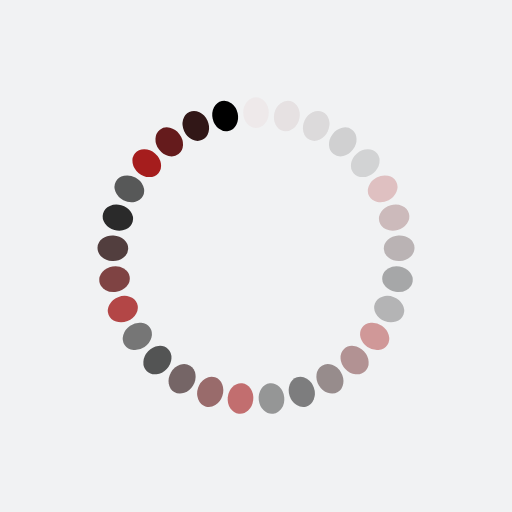
t = 0.00 s
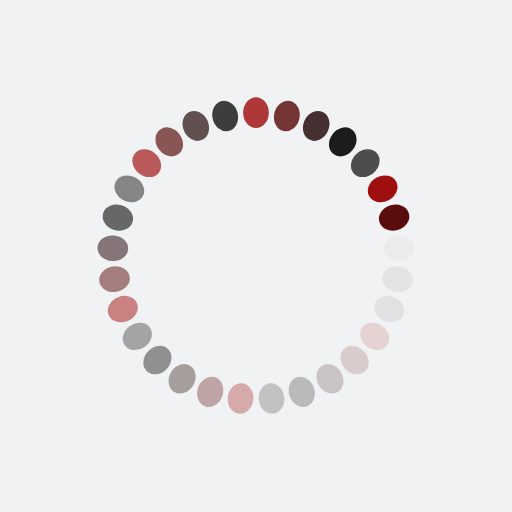
t = 0.25 s
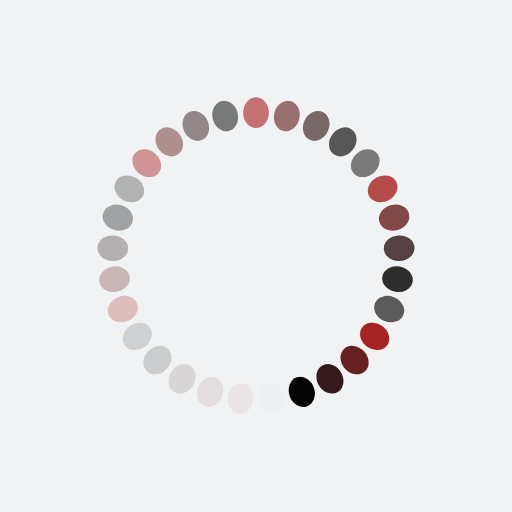
t = 0.50 s
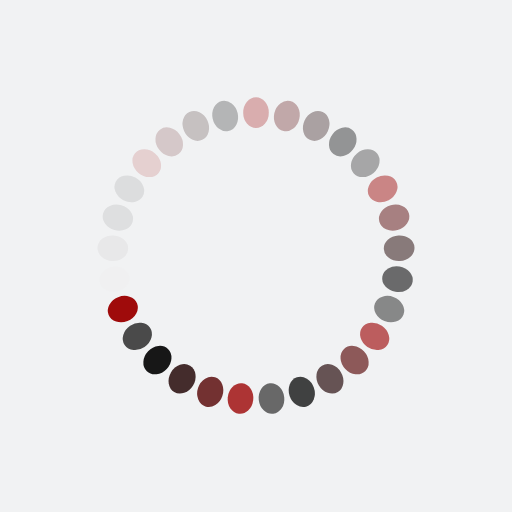
t = 0.75 s

The animated SVG that drew these frames (rendered in a browser with its animation timeline set to each time). Animation: 29 SMIL elements (animate=29); one cycle of 1.00 s, repeats indefinitely.

<?xml version="1.0" encoding="utf-8"?>
<svg xmlns="http://www.w3.org/2000/svg" xmlns:xlink="http://www.w3.org/1999/xlink" style="margin: auto; background: rgb(241, 242, 243); display: block; shape-rendering: auto;" width="200px" height="200px" viewBox="0 0 100 100" preserveAspectRatio="xMidYMid">
<g transform="rotate(0 50 50)">
  <rect x="47.5" y="19" rx="2.5" ry="3" width="5" height="6" fill="#9c0404">
    <animate attributeName="opacity" values="1;0" keyTimes="0;1" dur="1s" begin="-0.9655172413793104s" repeatCount="indefinite"></animate>
  </rect>
</g><g transform="rotate(12.413793103448276 50 50)">
  <rect x="47.5" y="19" rx="2.5" ry="3" width="5" height="6" fill="#5a0b0b">
    <animate attributeName="opacity" values="1;0" keyTimes="0;1" dur="1s" begin="-0.9310344827586207s" repeatCount="indefinite"></animate>
  </rect>
</g><g transform="rotate(24.82758620689655 50 50)">
  <rect x="47.5" y="19" rx="2.5" ry="3" width="5" height="6" fill="#290e0e">
    <animate attributeName="opacity" values="1;0" keyTimes="0;1" dur="1s" begin="-0.896551724137931s" repeatCount="indefinite"></animate>
  </rect>
</g><g transform="rotate(37.241379310344826 50 50)">
  <rect x="47.5" y="19" rx="2.5" ry="3" width="5" height="6" fill="#000000">
    <animate attributeName="opacity" values="1;0" keyTimes="0;1" dur="1s" begin="-0.8620689655172413s" repeatCount="indefinite"></animate>
  </rect>
</g><g transform="rotate(49.6551724137931 50 50)">
  <rect x="47.5" y="19" rx="2.5" ry="3" width="5" height="6" fill="#3f3f3f">
    <animate attributeName="opacity" values="1;0" keyTimes="0;1" dur="1s" begin="-0.8275862068965517s" repeatCount="indefinite"></animate>
  </rect>
</g><g transform="rotate(62.06896551724138 50 50)">
  <rect x="47.5" y="19" rx="2.5" ry="3" width="5" height="6" fill="#9c0404">
    <animate attributeName="opacity" values="1;0" keyTimes="0;1" dur="1s" begin="-0.7931034482758621s" repeatCount="indefinite"></animate>
  </rect>
</g><g transform="rotate(74.48275862068965 50 50)">
  <rect x="47.5" y="19" rx="2.5" ry="3" width="5" height="6" fill="#5a0b0b">
    <animate attributeName="opacity" values="1;0" keyTimes="0;1" dur="1s" begin="-0.7586206896551724s" repeatCount="indefinite"></animate>
  </rect>
</g><g transform="rotate(86.89655172413794 50 50)">
  <rect x="47.5" y="19" rx="2.5" ry="3" width="5" height="6" fill="#290e0e">
    <animate attributeName="opacity" values="1;0" keyTimes="0;1" dur="1s" begin="-0.7241379310344828s" repeatCount="indefinite"></animate>
  </rect>
</g><g transform="rotate(99.3103448275862 50 50)">
  <rect x="47.5" y="19" rx="2.5" ry="3" width="5" height="6" fill="#000000">
    <animate attributeName="opacity" values="1;0" keyTimes="0;1" dur="1s" begin="-0.6896551724137931s" repeatCount="indefinite"></animate>
  </rect>
</g><g transform="rotate(111.72413793103448 50 50)">
  <rect x="47.5" y="19" rx="2.5" ry="3" width="5" height="6" fill="#3f3f3f">
    <animate attributeName="opacity" values="1;0" keyTimes="0;1" dur="1s" begin="-0.6551724137931034s" repeatCount="indefinite"></animate>
  </rect>
</g><g transform="rotate(124.13793103448276 50 50)">
  <rect x="47.5" y="19" rx="2.5" ry="3" width="5" height="6" fill="#9c0404">
    <animate attributeName="opacity" values="1;0" keyTimes="0;1" dur="1s" begin="-0.6206896551724138s" repeatCount="indefinite"></animate>
  </rect>
</g><g transform="rotate(136.55172413793105 50 50)">
  <rect x="47.5" y="19" rx="2.5" ry="3" width="5" height="6" fill="#5a0b0b">
    <animate attributeName="opacity" values="1;0" keyTimes="0;1" dur="1s" begin="-0.5862068965517241s" repeatCount="indefinite"></animate>
  </rect>
</g><g transform="rotate(148.9655172413793 50 50)">
  <rect x="47.5" y="19" rx="2.5" ry="3" width="5" height="6" fill="#290e0e">
    <animate attributeName="opacity" values="1;0" keyTimes="0;1" dur="1s" begin="-0.5517241379310345s" repeatCount="indefinite"></animate>
  </rect>
</g><g transform="rotate(161.3793103448276 50 50)">
  <rect x="47.5" y="19" rx="2.5" ry="3" width="5" height="6" fill="#000000">
    <animate attributeName="opacity" values="1;0" keyTimes="0;1" dur="1s" begin="-0.5172413793103449s" repeatCount="indefinite"></animate>
  </rect>
</g><g transform="rotate(173.79310344827587 50 50)">
  <rect x="47.5" y="19" rx="2.5" ry="3" width="5" height="6" fill="#3f3f3f">
    <animate attributeName="opacity" values="1;0" keyTimes="0;1" dur="1s" begin="-0.4827586206896552s" repeatCount="indefinite"></animate>
  </rect>
</g><g transform="rotate(186.20689655172413 50 50)">
  <rect x="47.5" y="19" rx="2.5" ry="3" width="5" height="6" fill="#9c0404">
    <animate attributeName="opacity" values="1;0" keyTimes="0;1" dur="1s" begin="-0.4482758620689655s" repeatCount="indefinite"></animate>
  </rect>
</g><g transform="rotate(198.6206896551724 50 50)">
  <rect x="47.5" y="19" rx="2.5" ry="3" width="5" height="6" fill="#5a0b0b">
    <animate attributeName="opacity" values="1;0" keyTimes="0;1" dur="1s" begin="-0.41379310344827586s" repeatCount="indefinite"></animate>
  </rect>
</g><g transform="rotate(211.0344827586207 50 50)">
  <rect x="47.5" y="19" rx="2.5" ry="3" width="5" height="6" fill="#290e0e">
    <animate attributeName="opacity" values="1;0" keyTimes="0;1" dur="1s" begin="-0.3793103448275862s" repeatCount="indefinite"></animate>
  </rect>
</g><g transform="rotate(223.44827586206895 50 50)">
  <rect x="47.5" y="19" rx="2.5" ry="3" width="5" height="6" fill="#000000">
    <animate attributeName="opacity" values="1;0" keyTimes="0;1" dur="1s" begin="-0.3448275862068966s" repeatCount="indefinite"></animate>
  </rect>
</g><g transform="rotate(235.86206896551724 50 50)">
  <rect x="47.5" y="19" rx="2.5" ry="3" width="5" height="6" fill="#3f3f3f">
    <animate attributeName="opacity" values="1;0" keyTimes="0;1" dur="1s" begin="-0.3103448275862069s" repeatCount="indefinite"></animate>
  </rect>
</g><g transform="rotate(248.27586206896552 50 50)">
  <rect x="47.5" y="19" rx="2.5" ry="3" width="5" height="6" fill="#9c0404">
    <animate attributeName="opacity" values="1;0" keyTimes="0;1" dur="1s" begin="-0.27586206896551724s" repeatCount="indefinite"></animate>
  </rect>
</g><g transform="rotate(260.6896551724138 50 50)">
  <rect x="47.5" y="19" rx="2.5" ry="3" width="5" height="6" fill="#5a0b0b">
    <animate attributeName="opacity" values="1;0" keyTimes="0;1" dur="1s" begin="-0.2413793103448276s" repeatCount="indefinite"></animate>
  </rect>
</g><g transform="rotate(273.1034482758621 50 50)">
  <rect x="47.5" y="19" rx="2.5" ry="3" width="5" height="6" fill="#290e0e">
    <animate attributeName="opacity" values="1;0" keyTimes="0;1" dur="1s" begin="-0.20689655172413793s" repeatCount="indefinite"></animate>
  </rect>
</g><g transform="rotate(285.51724137931035 50 50)">
  <rect x="47.5" y="19" rx="2.5" ry="3" width="5" height="6" fill="#000000">
    <animate attributeName="opacity" values="1;0" keyTimes="0;1" dur="1s" begin="-0.1724137931034483s" repeatCount="indefinite"></animate>
  </rect>
</g><g transform="rotate(297.9310344827586 50 50)">
  <rect x="47.5" y="19" rx="2.5" ry="3" width="5" height="6" fill="#3f3f3f">
    <animate attributeName="opacity" values="1;0" keyTimes="0;1" dur="1s" begin="-0.13793103448275862s" repeatCount="indefinite"></animate>
  </rect>
</g><g transform="rotate(310.3448275862069 50 50)">
  <rect x="47.5" y="19" rx="2.5" ry="3" width="5" height="6" fill="#9c0404">
    <animate attributeName="opacity" values="1;0" keyTimes="0;1" dur="1s" begin="-0.10344827586206896s" repeatCount="indefinite"></animate>
  </rect>
</g><g transform="rotate(322.7586206896552 50 50)">
  <rect x="47.5" y="19" rx="2.5" ry="3" width="5" height="6" fill="#5a0b0b">
    <animate attributeName="opacity" values="1;0" keyTimes="0;1" dur="1s" begin="-0.06896551724137931s" repeatCount="indefinite"></animate>
  </rect>
</g><g transform="rotate(335.17241379310343 50 50)">
  <rect x="47.5" y="19" rx="2.5" ry="3" width="5" height="6" fill="#290e0e">
    <animate attributeName="opacity" values="1;0" keyTimes="0;1" dur="1s" begin="-0.034482758620689655s" repeatCount="indefinite"></animate>
  </rect>
</g><g transform="rotate(347.58620689655174 50 50)">
  <rect x="47.5" y="19" rx="2.5" ry="3" width="5" height="6" fill="#000000">
    <animate attributeName="opacity" values="1;0" keyTimes="0;1" dur="1s" begin="0s" repeatCount="indefinite"></animate>
  </rect>
</g>
<!-- [ldio] generated by https://loading.io/ --></svg>